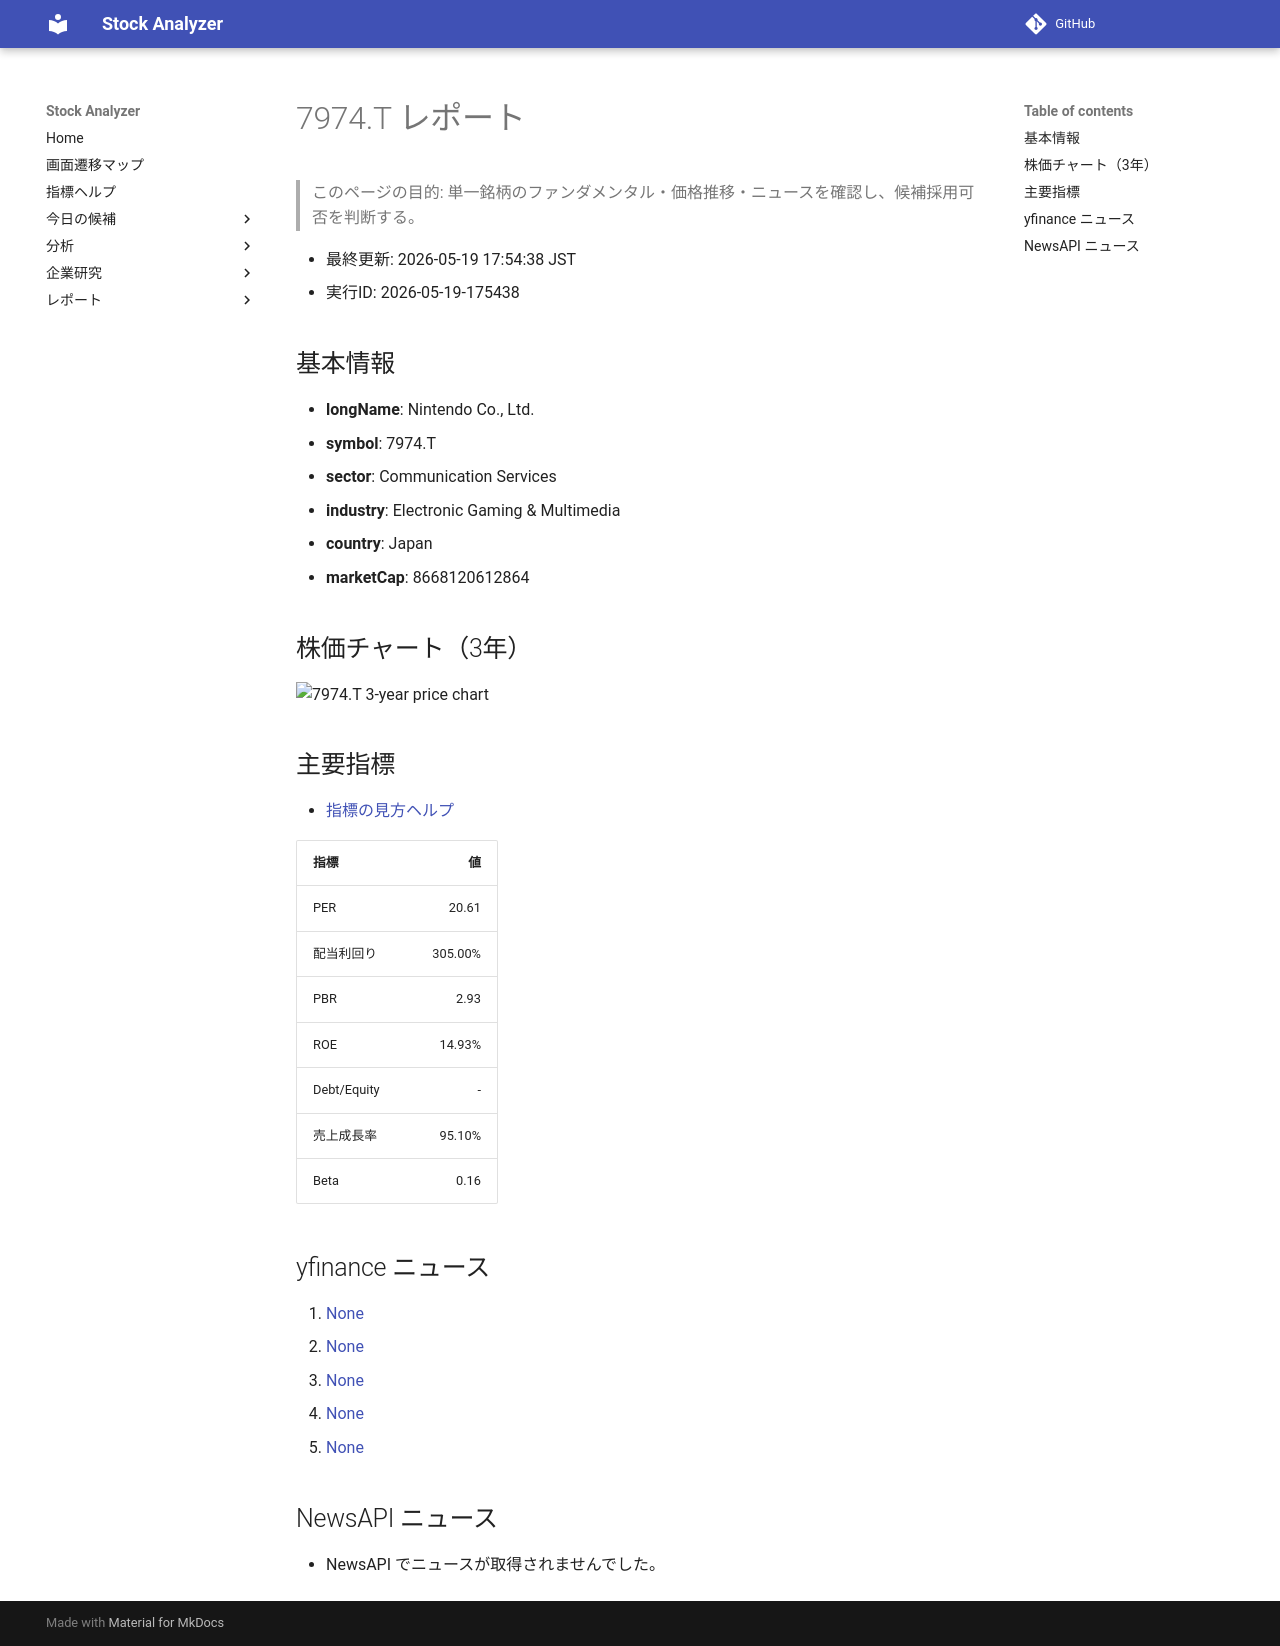

repository: Yumi-note/Making-APP · page: stocks/2026-05-19/175438/7974_T/index.html · generator: mkdocs

# 7974.T レポート

> このページの目的: 単一銘柄のファンダメンタル・価格推移・ニュースを確認し、候補採用可否を判断する。

- 最終更新: 2026-05-19 17:54:38 JST
- 実行ID: 2026-05-19-175438

## 基本情報

- **longName**: Nintendo Co., Ltd.
- **symbol**: 7974.T
- **sector**: Communication Services
- **industry**: Electronic Gaming & Multimedia
- **country**: Japan
- **marketCap**: 8668120612864

## 株価チャート（3年）

![7974.T 3-year price chart](7974_T_3y.png)

## 主要指標

- [指標の見方ヘルプ](../../../../indicators.md)

| 指標 | 値 |
|---|---:|
| PER | 20.61 |
| 配当利回り | 305.00% |
| PBR | 2.93 |
| ROE | 14.93% |
| Debt/Equity | - |
| 売上成長率 | 95.10% |
| Beta | 0.16 |

## yfinance ニュース

1. [None](None)
2. [None](None)
3. [None](None)
4. [None](None)
5. [None](None)

## NewsAPI ニュース

- NewsAPI でニュースが取得されませんでした。
